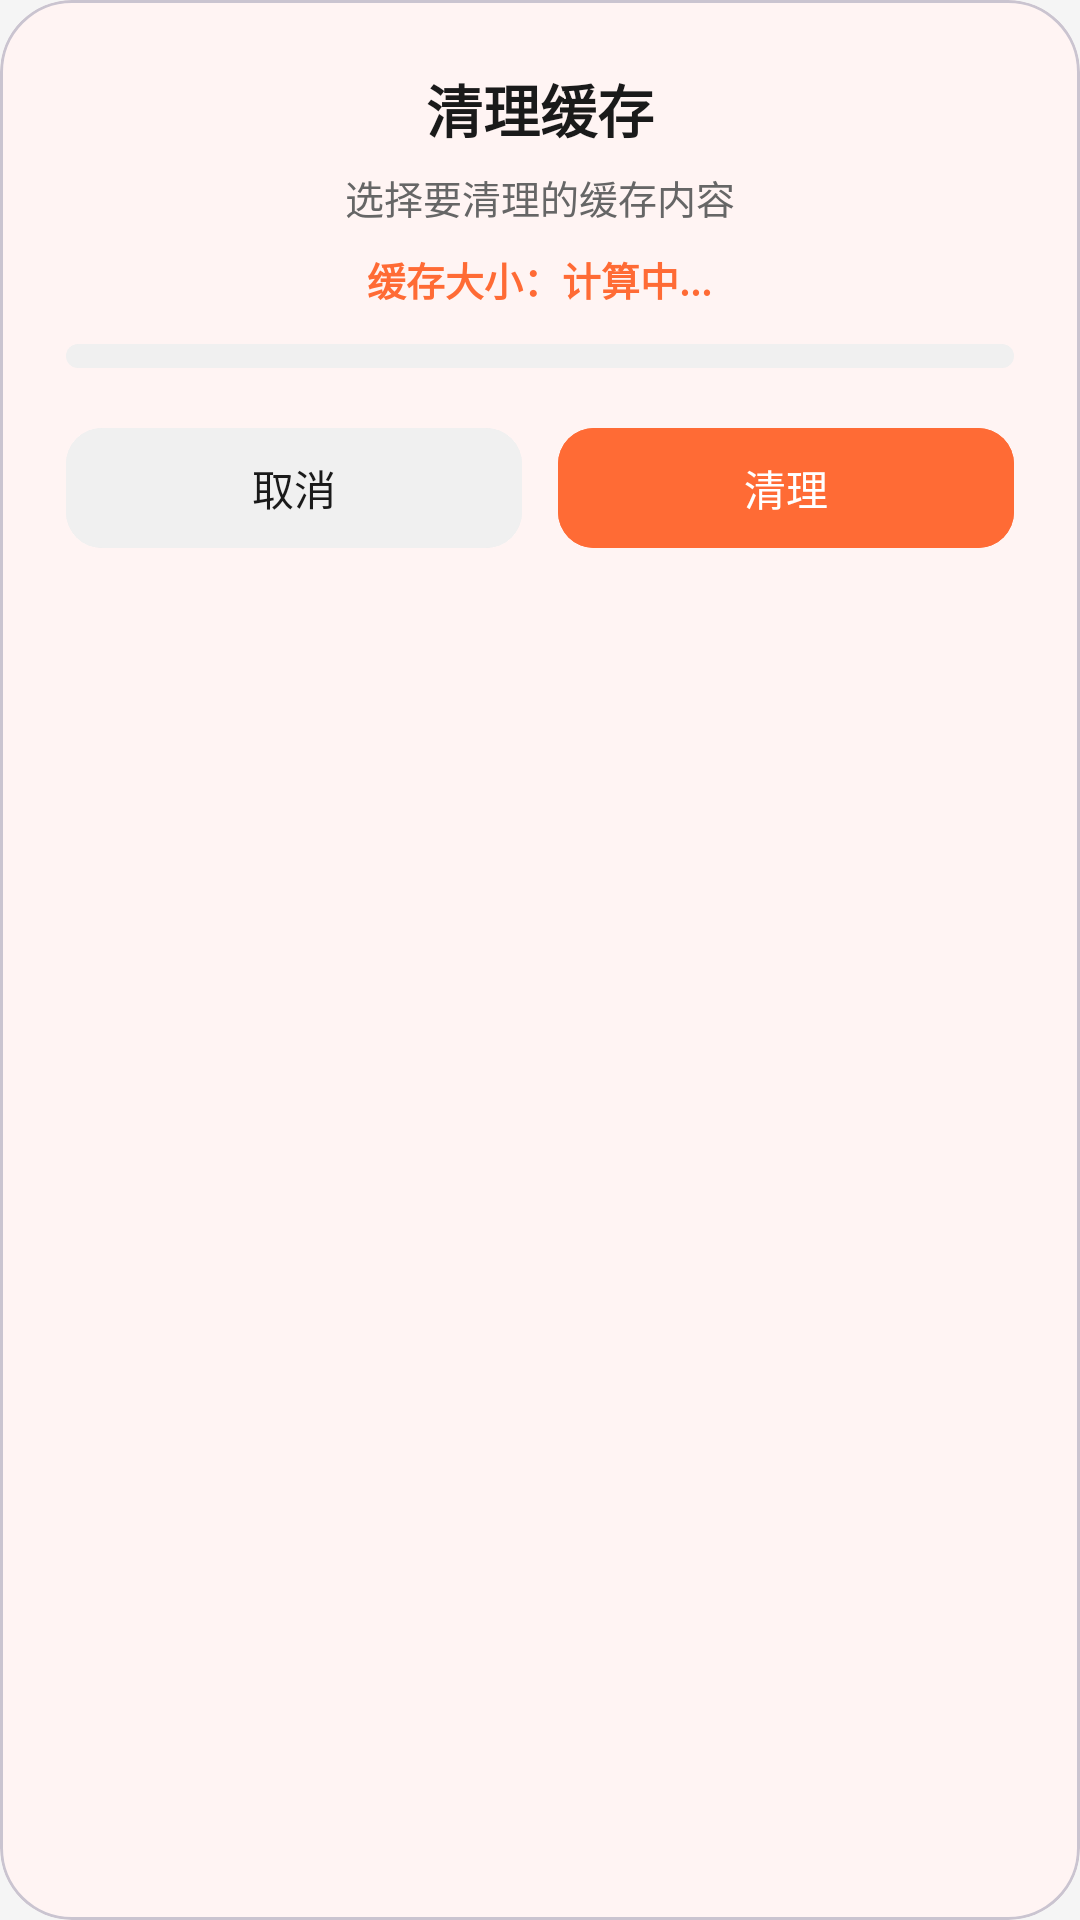

Reconstruct the res/layout file that produces this screen, plus the resources it refers to.
<!-- AndroidManifest.xml: application theme Theme.MyMovieStore -->
<!-- res/layout/dialog_clear_cache.xml -->
<?xml version="1.0" encoding="utf-8"?>
<com.google.android.material.card.MaterialCardView xmlns:android="http://schemas.android.com/apk/res/android"
    xmlns:app="http://schemas.android.com/apk/res-auto"
    android:layout_width="match_parent"
    android:layout_height="wrap_content"
    app:cardBackgroundColor="@color/dialog_background"
    app:cardCornerRadius="24dp"
    app:cardElevation="0dp">

    <LinearLayout
        android:layout_width="match_parent"
        android:layout_height="wrap_content"
        android:orientation="vertical"
        android:paddingStart="22dp"
        android:paddingEnd="22dp"
        android:paddingTop="22dp"
        android:paddingBottom="18dp">

        
        <TextView
            android:layout_width="wrap_content"
            android:layout_height="wrap_content"
            android:layout_gravity="center_horizontal"
            android:text="@string/clear_cache"
            android:textColor="@color/colorOnSurface"
            android:textSize="19sp"
            android:textStyle="bold" />

        
        <TextView
            android:layout_width="match_parent"
            android:layout_height="wrap_content"
            android:layout_marginTop="6dp"
            android:gravity="center"
            android:text="@string/clear_cache_subtitle"
            android:textColor="@color/colorOnSurfaceSecondary"
            android:textSize="13sp" />

        
        <TextView
            android:id="@+id/tvCacheSize"
            android:layout_width="wrap_content"
            android:layout_height="wrap_content"
            android:layout_gravity="center_horizontal"
            android:layout_marginTop="8dp"
            android:text="@string/cache_size_calculating"
            android:textColor="@color/colorPrimary"
            android:textSize="13sp"
            android:textStyle="bold" />

        
        <ScrollView
            android:id="@+id/scrollContent"
            android:layout_width="match_parent"
            android:layout_height="wrap_content"
            android:layout_marginTop="12dp"
            android:focusable="false"
            android:overScrollMode="never"
            android:scrollbars="none">

            <LinearLayout
                android:id="@+id/container"
                android:layout_width="match_parent"
                android:layout_height="wrap_content"
                android:background="@drawable/bg_card_rounded"
                android:orientation="vertical"
                android:paddingTop="4dp"
                android:paddingBottom="4dp" />

        </ScrollView>

        
        <LinearLayout
            android:layout_width="match_parent"
            android:layout_height="wrap_content"
            android:layout_marginTop="16dp"
            android:orientation="horizontal">

            <com.google.android.material.button.MaterialButton
                android:id="@+id/btnCancel"
                android:layout_width="0dp"
                android:layout_height="48dp"
                android:layout_weight="1"
                android:layout_marginEnd="6dp"
                android:text="@string/cancel"
                android:textColor="@color/colorOnSurface"
                android:backgroundTint="@color/chip_background"
                app:cornerRadius="12dp" />

            <com.google.android.material.button.MaterialButton
                android:id="@+id/btnConfirm"
                android:layout_width="0dp"
                android:layout_height="48dp"
                android:layout_weight="1"
                android:layout_marginStart="6dp"
                android:text="@string/clear_action"
                android:textColor="@color/colorOnPrimary"
                android:backgroundTint="@color/colorPrimary"
                app:cornerRadius="12dp" />

        </LinearLayout>

    </LinearLayout>

</com.google.android.material.card.MaterialCardView>
<!-- resources referenced by this layout -->
<resources>
  <color name="chip_background">#F0F0F0</color>
  <color name="colorOnPrimary">#FFFFFF</color>
  <color name="colorOnSurface">#1A1A1A</color>
  <color name="colorOnSurfaceSecondary">#666666</color>
  <color name="colorPrimary">#FF6B35</color>
  <color name="dialog_background">#FFF4F3</color>
  <!-- drawable bg_card_rounded (drawable) -->
  <?xml version="1.0" encoding="utf-8"?>
  <shape xmlns:android="http://schemas.android.com/apk/res/android">
      <corners android:radius="14dp" />
      <solid android:color="@color/colorSurfaceHighlight" />
  </shape>
  <string name="cache_size_calculating">缓存大小：计算中...</string>
  <string name="cancel">取消</string>
  <string name="clear_action">清理</string>
  <string name="clear_cache">清理缓存</string>
  <string name="clear_cache_subtitle">选择要清理的缓存内容</string>
  <style name="Theme.MyMovieStore" parent="Base.Theme.MyMovieStore" />
  <color name="colorSurfaceHighlight">#F0F0F0</color>
  <style name="Base.Theme.MyMovieStore" parent="ThemeMyMovieStoreCore">
          <item name="android:windowLightStatusBar">true</item>
      </style>
  <style name="ThemeMyMovieStoreCore" parent="Theme.Material3.DayNight.NoActionBar">
          
          <item name="colorPrimary">@color/colorPrimary</item>
          <item name="colorPrimaryVariant">@color/colorPrimaryDark</item>
          <item name="colorOnPrimary">@color/white</item>
          <item name="colorSecondary">@color/colorAccent</item>
          <item name="colorOnSecondary">@color/white</item>
  
          
          <item name="android:windowBackground">@color/colorBackground</item>
          <item name="colorSurface">@color/colorSurface</item>
          <item name="colorOnSurface">@color/colorOnSurface</item>
  
          
          <item name="android:textColorPrimary">@color/colorOnSurface</item>
          <item name="android:textColorSecondary">@color/colorOnSurfaceSecondary</item>
  
          
          <item name="colorError">@color/colorError</item>
          <item name="colorOnError">@color/white</item>
  
          
          <item name="android:statusBarColor">@android:color/transparent</item>
          <item name="android:navigationBarColor">@color/colorSurface</item>
  
          
          <item name="colorControlHighlight">@color/colorRipple</item>
      </style>
  <color name="colorPrimaryDark">#E55A20</color>
  <color name="white">#FFFFFFFF</color>
  <color name="colorAccent">#FF6B35</color>
  <color name="colorBackground">#F5F5F5</color>
  <color name="colorSurface">#FFFFFF</color>
  <color name="colorError">#EF5350</color>
  <color name="colorRipple">#1F000000</color>
</resources>
